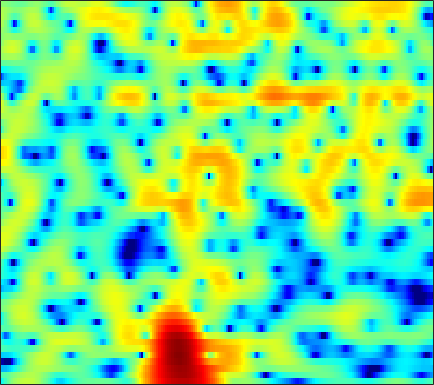

The data file committed next to this chart (first rows):
-5.9926, -4.5697, -2.9418, -1.5818, -0.71228, 0.27639, 1.084, 1.5867, 2.1286, 2.5359, 2.8155, 2.9395, 2.9956, 2.933, 2.8091, 2.5355, 2.1319, 1.747, 1.1194, 0.35921, -0.54583, -1.3263, -2.5007, -3.8075
-2.514, -2.249, -1.822, -1.332, -0.9402, -0.4029, 0.1353, 0.5225, 1, 1.421, 1.77, 1.978, 2.176, 2.274, 2.278, 2.185, 1.978, 1.746, 1.331, 0.7964, 0.1487, -0.4005, -1.195, -2.018
-9.16, -9.263, -9.027, -8.395, -7.697, -6.566, -5.327, -4.388, -3.181, -2.066, -1.066, -0.3976, 0.3764, 1.017, 1.409, 1.82, 2.107, 2.247, 2.339, 2.329, 2.231, 2.113, 1.907, 1.66
-21.26, -21.57, -24.36, -34.25, -27.47, -18.01, -12.78, -9.945, -6.991, -4.676, -2.814, -1.65, -0.3435, 0.7206, 1.376, 2.082, 2.619, 2.922, 3.196, 3.331, 3.333, 3.25, 3.027, 2.676
-8.035, -8.037, -7.925, -7.657, -7.326, -6.676, -5.811, -5.061, -3.985, -2.912, -1.887, -1.169, -0.2846, 0.5162, 1.051, 1.674, 2.203, 2.536, 2.892, 3.131, 3.256, 3.254, 3.116, 2.799
-2.026, -2.412, -2.822, -3.102, -3.229, -3.284, -3.251, -3.193, -3.099, -3.023, -2.973, -2.96, -2.911, -2.74, -2.486, -1.957, -1.234, -0.6065, 0.2683, 1.074, 1.764, 2.179, 2.592, 2.834
-3.111, -4.213, -5.22, -5.504, -5.313, -4.759, -4.199, -3.909, -3.783, -4.049, -4.8, -5.792, -8.008, -11.99, -17.48, -18.1, -10.03, -6.484, -3.229, -0.9506, 0.7105, 1.656, 2.613, 3.298
-6.434, -9.54, -13.13, -11.2, -8.452, -5.658, -3.81, -2.864, -2.058, -1.665, -1.596, -1.721, -2.082, -2.484, -2.643, -2.467, -1.81, -1.113, -0.137, 0.7562, 1.5, 1.953, 2.413, 2.724
-1.598, -1.902, -2.008, -1.754, -1.387, -0.7627, -0.112, 0.3465, 0.8712, 1.262, 1.514, 1.634, 1.724, 1.736, 1.704, 1.63, 1.531, 1.456, 1.317, 1.107, 0.7881, 0.4716, -0.06676, -0.7218
-4.767, -3.589, -2.096, -0.8052, 0.01217, 0.9323, 1.69, 2.165, 2.67, 3.036, 3.228, 3.273, 3.224, 3.049, 2.83, 2.421, 1.874, 1.373, 0.5953, -0.3056, -1.349, -2.24, -3.608, -5.236
-5.311, -3.583, -1.666, -0.1389, 0.7773, 1.772, 2.548, 3.01, 3.453, 3.732, 3.836, 3.79, 3.567, 3.159, 2.729, 1.987, 1.002, 0.09432, -1.331, -2.979, -4.809, -6.237, -8.062, -9.557
-0.5018, -0.1284, 0.4835, 1.123, 1.599, 2.202, 2.732, 3.055, 3.371, 3.55, 3.603, 3.535, 3.28, 2.81, 2.308, 1.422, 0.2497, -0.8584, -2.733, -5.177, -8.451, -11.83, -19.41, -29.83
-0.86, -0.6131, -0.1931, 0.2971, 0.6902, 1.225, 1.724, 2.065, 2.473, 2.773, 2.952, 3.005, 2.943, 2.71, 2.405, 1.82, 1.046, 0.3355, -0.8003, -2.116, -3.523, -4.535, -5.651, -6.314
-5.01, -4.41, -3.649, -2.922, -2.388, -1.696, -0.9867, -0.4394, 0.3157, 1.04, 1.644, 1.997, 2.346, 2.534, 2.559, 2.422, 2.115, 1.8, 1.29, 0.7026, 0.09145, -0.3254, -0.7855, -1.141
-9.585, -8.49, -7.788, -7.619, -7.639, -7.428, -6.475, -5.263, -3.426, -1.663, -0.1328, 0.8035, 1.752, 2.387, 2.692, 2.862, 2.773, 2.561, 2.151, 1.623, 1.042, 0.6265, 0.19, -0.02046
-6.681, -6.939, -7.867, -9.929, -12.71, -19.59, -17.11, -11.05, -6.005, -2.765, -0.463, 0.8629, 2.197, 3.083, 3.478, 3.703, 3.571, 3.216, 2.379, 1.121, -0.5829, -2.125, -4.107, -4.686
-3.663, -4.096, -4.784, -5.465, -5.853, -6.055, -5.607, -4.803, -3.453, -1.879, -0.3653, 0.6336, 1.742, 2.586, 3.005, 3.252, 3.169, 2.86, 2.041, 0.7022, -1.254, -3.213, -6.241, -7.163
-3.211, -3.938, -5.072, -6.243, -7.069, -7.784, -7.597, -6.87, -5.484, -3.941, -2.384, -1.347, -0.1897, 0.7307, 1.272, 1.766, 2.005, 2.044, 1.923, 1.623, 1.242, 0.9634, 0.685, 0.6509
-2.14, -3.299, -5.365, -8.367, -11.69, -20.34, -22.85, -14.32, -9.141, -5.998, -3.893, -2.689, -1.416, -0.4553, 0.1137, 0.7423, 1.214, 1.487, 1.782, 2.002, 2.152, 2.245, 2.363, 2.449
0.7365, -0.09516, -1.386, -2.791, -3.807, -4.882, -5.243, -5.024, -4.432, -3.657, -2.957, -2.533, -2.065, -1.648, -1.373, -0.9761, -0.489, -0.09477, 0.4432, 0.9851, 1.479, 1.798, 2.164, 2.426
3.427, 2.964, 2.3, 1.602, 1.075, 0.4214, -0.1961, -0.6277, -1.163, -1.799, -2.537, -3.188, -4.185, -5.171, -5.69, -5.814, -5.138, -4.261, -2.968, -1.745, -0.6751, 0.001223, 0.7118, 1.251
4.599, 4.372, 4.009, 3.56, 3.168, 2.571, 1.848, 1.208, 0.2268, -1.038, -2.666, -4.219, -7.042, -11.41, -17.2, -29.22, -14.07, -10.14, -6.923, -4.783, -3.266, -2.358, -1.398, -0.6591
4.253, 4.274, 4.203, 4.027, 3.815, 3.401, 2.857, 2.321, 1.422, 0.3448, -1, -2.154, -3.854, -5.645, -6.755, -7.651, -7.706, -7.369, -6.757, -6.081, -5.399, -4.888, -4.118, -3.33
2.915, 3.264, 3.607, 3.805, 3.851, 3.78, 3.547, 3.272, 2.744, 2.058, 1.222, 0.4911, -0.5707, -1.724, -2.619, -3.817, -5.107, -6.101, -7.507, -8.994, -10.02, -10.1, -9.165, -7.517
0.7903, 1.561, 2.385, 2.975, 3.287, 3.573, 3.677, 3.684, 3.559, 3.245, 2.787, 2.31, 1.519, 0.5291, -0.3974, -1.841, -3.672, -5.349, -8.24, -12.48, -19.49, -23.42, -15.4, -10.91
-1.138, -0.263, 0.6018, 1.236, 1.647, 2.156, 2.637, 2.953, 3.31, 3.503, 3.499, 3.35, 2.916, 2.238, 1.536, 0.3636, -1.068, -2.347, -4.146, -6.019, -7.554, -8.286, -8.601, -8.146
-1.493, -1.52, -1.887, -2.29, -2.326, -1.722, -0.3758, 0.7642, 2.113, 3.213, 3.907, 4.198, 4.262, 3.972, 3.567, 2.708, 1.577, 0.5298, -1.119, -3.023, -5.221, -6.984, -9.502, -11.04
-1.677, -2.823, -5.263, -9.969, -18.76, -14.48, -5.763, -2.395, 0.6171, 2.557, 3.834, 4.428, 4.851, 4.859, 4.628, 4.021, 3.067, 2.147, 0.5668, -1.383, -3.918, -6.259, -10.27, -14.12
-2.21, -2.723, -3.343, -3.856, -3.865, -3.228, -1.765, -0.6167, 0.9472, 2.193, 3.139, 3.621, 3.98, 4.034, 3.861, 3.423, 2.693, 1.989, 0.8302, -0.5167, -2.036, -3.156, -4.559, -5.595
-4.421, -3.784, -2.841, -1.903, -1.211, -0.3074, 0.5795, 1.242, 2.011, 2.673, 3.161, 3.402, 3.525, 3.468, 3.292, 2.89, 2.3, 1.742, 0.8572, -0.1952, -1.362, -2.34, -3.679, -5.167
-9.187, -5.816, -3.003, -1.084, -0.03491, 1.075, 1.863, 2.345, 2.822, 3.141, 3.302, 3.328, 3.261, 3.048, 2.827, 2.396, 1.873, 1.394, 0.6659, -0.2082, -1.225, -2.144, -3.554, -5.354
-2.112, -1.178, 0.04532, 1.067, 1.66, 2.232, 2.61, 2.736, 2.787, 2.679, 2.464, 2.247, 1.914, 1.514, 1.186, 0.738, 0.2697, -0.1002, -0.6163, -1.177, -1.804, -2.315, -3.133, -4.01
3.071, 3.185, 3.319, 3.369, 3.329, 3.118, 2.783, 2.405, 1.788, 1.076, 0.3268, -0.2669, -1.051, -1.787, -2.289, -2.809, -3.203, -3.368, -3.527, -3.595, -3.663, -3.66, -3.746, -3.743
5.93, 5.794, 5.479, 4.956, 4.423, 3.5, 2.288, 1.255, -0.3252, -1.965, -3.576, -4.681, -6.166, -7.501, -8.54, -9.582, -9.95, -9.539, -8.612, -7.718, -7.085, -6.772, -6.404, -5.99
7.408, 7.175, 6.618, 5.766, 4.883, 3.374, 1.284, -0.6143, -3.928, -7.979, -12.2, -13.47, -13.34, -13.96, -15.97, -22.59, -29.05, -18.8, -13.67, -11.36, -10.65, -11.06, -12.29, -13.66
7.296, 7.062, 6.531, 5.713, 4.883, 3.398, 1.447, -0.4994, -3.693, -7.765, -11.79, -12.59, -11.45, -10.65, -10.41, -10.59, -10.46, -10.03, -9.481, -9.134, -9.51, -10.29, -12.29, -14.5
5.149, 5.118, 4.986, 4.66, 4.27, 3.5, 2.518, 1.597, 0.2783, -1.069, -2.263, -2.923, -3.575, -3.956, -4.157, -4.389, -4.553, -4.715, -4.86, -5.141, -5.481, -5.705, -6.037, -6.077
0.952, 1.658, 2.453, 2.99, 3.192, 3.251, 3.056, 2.81, 2.344, 1.789, 1.247, 0.8285, 0.3078, -0.1648, -0.5328, -0.9623, -1.415, -1.76, -2.223, -2.721, -3.22, -3.614, -4.04, -4.375
-3.838, -1.576, 0.4091, 1.696, 2.342, 2.903, 3.167, 3.238, 3.177, 2.997, 2.717, 2.455, 2.068, 1.603, 1.225, 0.6691, 0.04435, -0.4431, -1.192, -1.975, -2.828, -3.545, -4.517, -5.562
-1.238, -0.2547, 0.8502, 1.715, 2.212, 2.684, 3.004, 3.136, 3.215, 3.181, 3.021, 2.835, 2.503, 2.05, 1.66, 1.015, 0.2655, -0.3583, -1.324, -2.392, -3.585, -4.618, -6.186, -8.147
1.85, 1.899, 1.999, 2.121, 2.221, 2.344, 2.502, 2.595, 2.708, 2.761, 2.728, 2.645, 2.379, 1.974, 1.571, 0.8441, -0.03182, -0.8205, -1.963, -3.228, -4.58, -5.57, -6.988, -8.616
3.547, 3, 2.316, 1.714, 1.377, 1.183, 1.215, 1.427, 1.781, 2.157, 2.48, 2.613, 2.622, 2.399, 2.02, 1.274, 0.1606, -0.9294, -2.654, -4.611, -6.428, -7.271, -7.69, -7.501
4.269, 2.957, 0.8947, -1.383, -2.925, -3.87, -3.13, -1.953, -0.3509, 1.032, 2.114, 2.713, 3.299, 3.511, 3.406, 2.9, 1.821, 0.57, -1.927, -6.029, -14.26, -32.71, -10.91, -6.061
2.25, 0.4392, -2.654, -7.064, -11.97, -17.1, -11.04, -8.102, -5.191, -3.127, -1.364, -0.1056, 1.256, 2.28, 2.815, 3.075, 2.892, 2.459, 1.478, 0.2493, -0.8419, -1.17, -0.8503, 0.001542
-1.967, -3.191, -4.853, -6.612, -7.901, -9.369, -10.71, -11.64, -13.04, -12.42, -9.063, -6.331, -3.333, -1.08, 0.1593, 1.344, 2.091, 2.415, 2.608, 2.652, 2.652, 2.64, 2.702, 2.801
-8.687, -8.348, -7.994, -8.006, -8.314, -9.2, -10.68, -12.17, -14.9, -15.24, -11.33, -8.279, -5.077, -2.678, -1.296, 0.1577, 1.205, 1.794, 2.394, 2.801, 3.076, 3.218, 3.342, 3.374
-14.97, -11.61, -9.132, -7.808, -7.291, -7.005, -6.942, -7.002, -6.866, -6.363, -5.437, -4.544, -3.265, -2.016, -1.145, -0.1505, 0.6853, 1.214, 1.783, 2.225, 2.552, 2.746, 2.91, 2.989
-5.993, -5.761, -5.223, -4.674, -4.325, -3.944, -3.671, -3.509, -3.255, -2.95, -2.556, -2.236, -1.717, -1.178, -0.7764, -0.2447, 0.2752, 0.6316, 1.052, 1.415, 1.706, 1.871, 2.034, 2.15
-1.458, -1.469, -1.36, -1.2, -1.087, -0.9338, -0.853, -0.8295, -0.8502, -0.9122, -0.9967, -1.076, -1.122, -1.106, -1.04, -0.8305, -0.5203, -0.2596, 0.1028, 0.4191, 0.6656, 0.7649, 0.8468, 0.8902
1.004, 1.185, 1.444, 1.659, 1.768, 1.798, 1.698, 1.552, 1.185, 0.6321, -0.1132, -0.7419, -1.714, -2.584, -2.978, -2.977, -2.453, -1.885, -1.133, -0.5855, -0.3401, -0.3644, -0.6269, -1.079
1.513, 2.265, 3.018, 3.518, 3.744, 3.821, 3.685, 3.412, 2.819, 1.888, 0.5142, -0.9115, -3.648, -7.934, -12.49, -12.35, -6.907, -4.235, -2.086, -0.9725, -0.6923, -0.9337, -2.01, -4.109
0.1236, 1.343, 2.387, 2.991, 3.225, 3.346, 3.248, 3.024, 2.562, 1.865, 0.8536, -0.1702, -1.923, -3.957, -5.112, -5.174, -3.709, -2.463, -1.146, -0.4407, -0.3237, -0.6437, -1.61, -3.22
0.2249, 0.6596, 0.9816, 1.022, 0.914, 0.7118, 0.5129, 0.4501, 0.4303, 0.4429, 0.4071, 0.3142, 0.152, -0.02586, -0.1043, -0.07066, 0.1455, 0.341, 0.5632, 0.6431, 0.5225, 0.2509, -0.2414, -0.8257
1.255, 0.8855, 0.1404, -0.9934, -2.073, -3.715, -4.806, -4.659, -3.414, -1.857, -0.5204, 0.2712, 1.06, 1.598, 1.847, 2.073, 2.171, 2.175, 2.051, 1.822, 1.473, 1.174, 0.7086, 0.2263
2.193, 1.556, 0.2568, -1.716, -3.869, -8.481, -17.55, -14.86, -7.144, -3.146, -0.6675, 0.6047, 1.79, 2.552, 2.92, 3.156, 3.121, 2.946, 2.53, 1.921, 1.18, 0.6303, -0.07017, -0.6382
2.5, 2.08, 1.279, 0.2357, -0.6457, -1.749, -2.388, -2.323, -1.585, -0.4871, 0.6324, 1.337, 2.117, 2.627, 2.853, 2.89, 2.641, 2.229, 1.387, 0.1209, -1.578, -3.155, -5.268, -6.366
2.039, 1.845, 1.496, 1.071, 0.7386, 0.3749, 0.1606, 0.1035, 0.2226, 0.5039, 0.8573, 1.179, 1.549, 1.852, 1.96, 1.947, 1.688, 1.273, 0.3496, -1.11, -3.341, -5.83, -10.97, -15.94
0.6719, 0.523, 0.2475, -0.05832, -0.2881, -0.5768, -0.8431, -1.011, -1.169, -1.201, -1.075, -0.8492, -0.4611, 0.006551, 0.3325, 0.6835, 0.828, 0.7999, 0.507, -0.0318, -0.7884, -1.433, -2.12, -2.282
